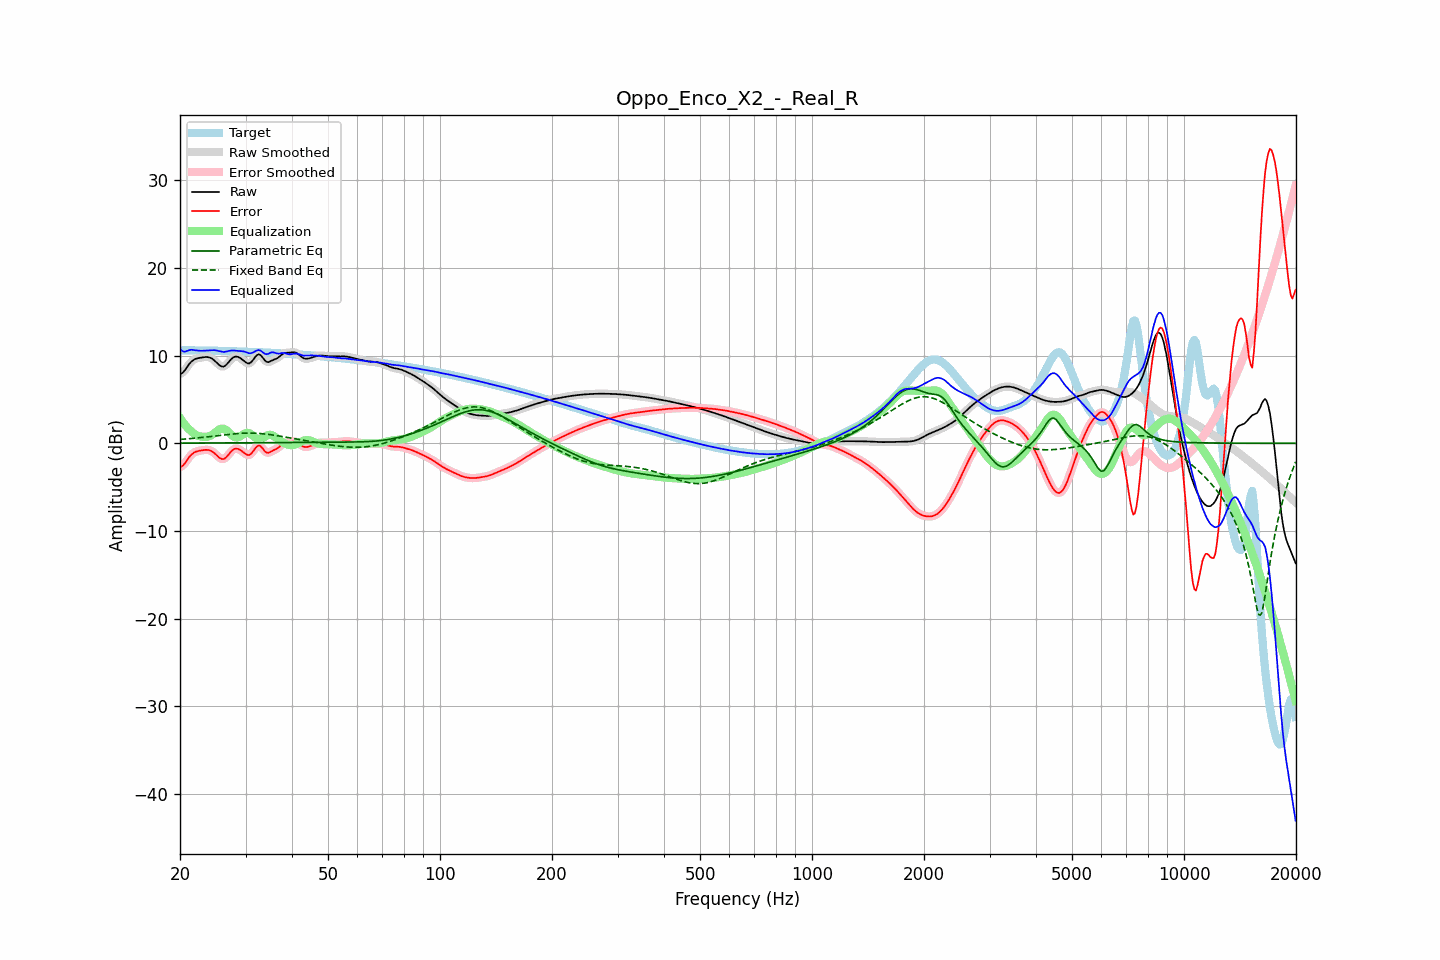

The table this chart was drawn from, first rows:
frequency, raw, error, smoothed, error_smoothed, equalization, parametric_eq, fixed_band_eq, equalized_raw, equalized_smoothed, target
20.00, 7.92, -2.69, 7.90, -2.71, 2.89, 0.03, 0.45, 10.81, 10.79, 10.61
20.20, 7.98, -2.63, 8.00, -2.61, 2.62, 0.03, 0.46, 10.60, 10.62, 10.61
20.40, 8.12, -2.49, 8.15, -2.46, 2.36, 0.03, 0.47, 10.48, 10.51, 10.61
20.61, 8.33, -2.29, 8.34, -2.28, 2.13, 0.03, 0.49, 10.46, 10.47, 10.61
20.81, 8.60, -2.01, 8.59, -2.02, 1.91, 0.03, 0.50, 10.51, 10.51, 10.61
21.02, 8.86, -1.75, 8.86, -1.75, 1.71, 0.03, 0.52, 10.58, 10.58, 10.61
21.23, 9.11, -1.50, 9.10, -1.51, 1.53, 0.03, 0.53, 10.65, 10.64, 10.61
21.44, 9.31, -1.30, 9.30, -1.30, 1.37, 0.03, 0.55, 10.68, 10.68, 10.61
21.66, 9.46, -1.15, 9.46, -1.15, 1.20, 0.03, 0.57, 10.66, 10.66, 10.61
21.87, 9.58, -1.02, 9.58, -1.03, 1.06, 0.03, 0.58, 10.64, 10.64, 10.61
22.09, 9.66, -0.94, 9.66, -0.95, 0.95, 0.03, 0.60, 10.61, 10.61, 10.60
22.31, 9.71, -0.89, 9.71, -0.89, 0.88, 0.03, 0.62, 10.59, 10.59, 10.60
22.54, 9.75, -0.85, 9.75, -0.85, 0.82, 0.03, 0.64, 10.57, 10.57, 10.60
22.76, 9.78, -0.81, 9.78, -0.81, 0.78, 0.03, 0.66, 10.56, 10.57, 10.59
22.99, 9.81, -0.78, 9.81, -0.78, 0.75, 0.04, 0.68, 10.56, 10.57, 10.59
23.22, 9.83, -0.76, 9.83, -0.76, 0.74, 0.04, 0.70, 10.57, 10.57, 10.59
23.45, 9.84, -0.74, 9.85, -0.74, 0.74, 0.04, 0.72, 10.58, 10.58, 10.59
23.69, 9.84, -0.75, 9.84, -0.75, 0.76, 0.04, 0.74, 10.60, 10.60, 10.59
23.92, 9.82, -0.77, 9.81, -0.77, 0.80, 0.04, 0.76, 10.62, 10.61, 10.59
24.16, 9.76, -0.83, 9.75, -0.83, 0.87, 0.04, 0.78, 10.63, 10.63, 10.58
24.40, 9.66, -0.92, 9.65, -0.93, 0.98, 0.04, 0.80, 10.63, 10.63, 10.58
24.65, 9.52, -1.05, 9.52, -1.06, 1.11, 0.04, 0.83, 10.63, 10.63, 10.58
24.89, 9.36, -1.21, 9.35, -1.22, 1.26, 0.04, 0.85, 10.62, 10.61, 10.57
25.14, 9.18, -1.39, 9.17, -1.39, 1.41, 0.04, 0.87, 10.59, 10.58, 10.56
25.39, 8.99, -1.57, 9.00, -1.56, 1.54, 0.04, 0.89, 10.53, 10.54, 10.56
25.65, 8.86, -1.70, 8.85, -1.70, 1.64, 0.04, 0.91, 10.50, 10.50, 10.56
25.91, 8.77, -1.78, 8.77, -1.78, 1.69, 0.04, 0.94, 10.46, 10.46, 10.55
26.16, 8.75, -1.80, 8.77, -1.78, 1.67, 0.05, 0.96, 10.43, 10.44, 10.55
26.43, 8.84, -1.71, 8.85, -1.70, 1.60, 0.05, 0.98, 10.44, 10.45, 10.54
26.69, 9.01, -1.53, 9.00, -1.54, 1.48, 0.05, 1.00, 10.48, 10.48, 10.54
26.96, 9.21, -1.33, 9.21, -1.33, 1.31, 0.05, 1.02, 10.52, 10.52, 10.53
27.23, 9.43, -1.10, 9.43, -1.10, 1.13, 0.05, 1.04, 10.56, 10.56, 10.53
27.50, 9.63, -0.89, 9.63, -0.89, 0.96, 0.05, 1.06, 10.59, 10.59, 10.52
27.77, 9.78, -0.73, 9.78, -0.73, 0.81, 0.05, 1.08, 10.60, 10.59, 10.51
28.05, 9.88, -0.62, 9.87, -0.63, 0.71, 0.05, 1.09, 10.60, 10.59, 10.51
28.33, 9.90, -0.60, 9.90, -0.60, 0.67, 0.05, 1.11, 10.56, 10.57, 10.50
28.62, 9.87, -0.63, 9.87, -0.63, 0.68, 0.05, 1.12, 10.55, 10.55, 10.50
28.90, 9.78, -0.71, 9.78, -0.71, 0.75, 0.05, 1.13, 10.53, 10.53, 10.49
29.19, 9.66, -0.82, 9.66, -0.82, 0.86, 0.06, 1.14, 10.52, 10.52, 10.48
29.48, 9.52, -0.96, 9.52, -0.96, 0.99, 0.06, 1.15, 10.50, 10.50, 10.48
29.78, 9.37, -1.10, 9.37, -1.11, 1.10, 0.06, 1.16, 10.47, 10.47, 10.47
30.08, 9.23, -1.23, 9.23, -1.24, 1.18, 0.06, 1.17, 10.41, 10.41, 10.46
30.38, 9.13, -1.32, 9.14, -1.32, 1.20, 0.06, 1.17, 10.34, 10.34, 10.46
30.68, 9.11, -1.34, 9.13, -1.32, 1.16, 0.06, 1.17, 10.28, 10.29, 10.45
30.99, 9.22, -1.23, 9.22, -1.22, 1.06, 0.06, 1.17, 10.28, 10.29, 10.44
31.30, 9.40, -1.03, 9.41, -1.02, 0.92, 0.06, 1.17, 10.33, 10.33, 10.43
31.61, 9.65, -0.78, 9.65, -0.78, 0.77, 0.06, 1.16, 10.41, 10.42, 10.43
31.93, 9.91, -0.51, 9.89, -0.53, 0.63, 0.07, 1.15, 10.53, 10.52, 10.42
32.24, 10.07, -0.34, 10.07, -0.34, 0.53, 0.07, 1.14, 10.60, 10.60, 10.41
32.57, 10.16, -0.24, 10.13, -0.27, 0.49, 0.07, 1.13, 10.65, 10.62, 10.40
32.89, 10.08, -0.31, 10.07, -0.33, 0.50, 0.07, 1.12, 10.59, 10.57, 10.39
33.22, 9.89, -0.49, 9.89, -0.50, 0.57, 0.07, 1.10, 10.46, 10.46, 10.38
33.55, 9.65, -0.73, 9.65, -0.72, 0.67, 0.07, 1.09, 10.32, 10.32, 10.38
33.89, 9.42, -0.95, 9.44, -0.93, 0.78, 0.07, 1.07, 10.20, 10.22, 10.37
34.23, 9.30, -1.06, 9.31, -1.05, 0.88, 0.07, 1.04, 10.18, 10.19, 10.36
34.57, 9.26, -1.09, 9.28, -1.07, 0.95, 0.08, 1.02, 10.21, 10.23, 10.35
34.92, 9.34, -1.00, 9.33, -1.01, 0.98, 0.08, 1.00, 10.32, 10.31, 10.34
35.27, 9.43, -0.90, 9.42, -0.91, 0.95, 0.08, 0.97, 10.38, 10.37, 10.33
35.62, 9.52, -0.80, 9.51, -0.81, 0.86, 0.08, 0.95, 10.38, 10.37, 10.32
35.97, 9.58, -0.72, 9.59, -0.72, 0.74, 0.08, 0.92, 10.33, 10.33, 10.31
... 635 more rows
